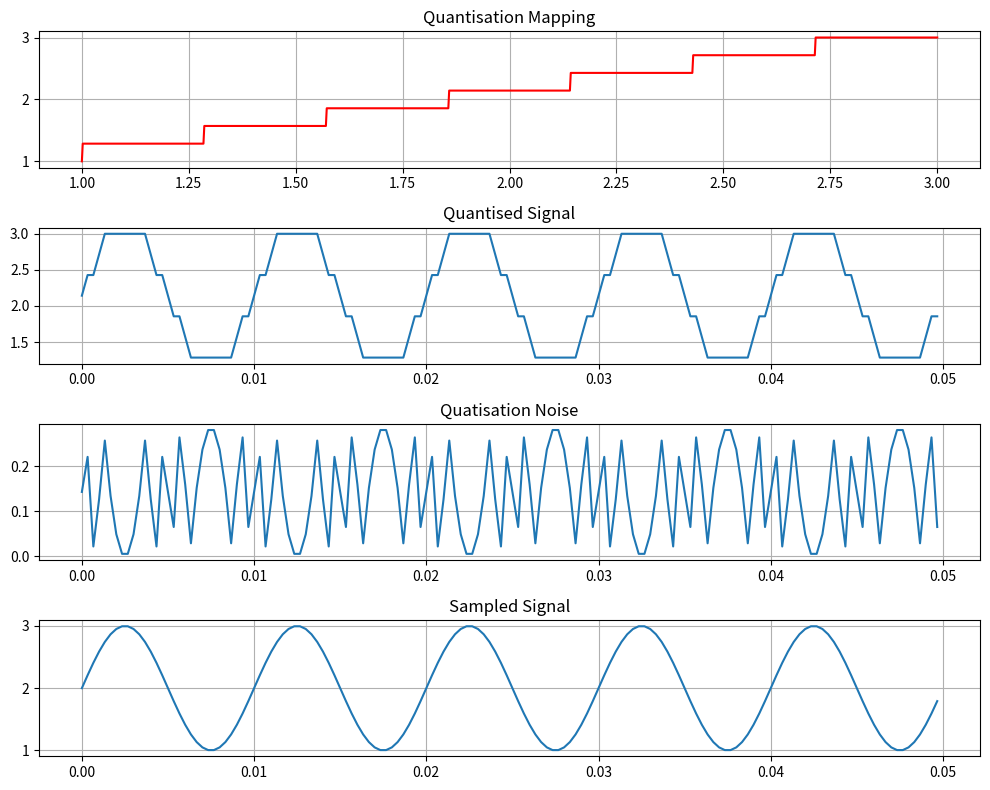

Write the Python code that produced this figure.
import numpy as np
import matplotlib.pyplot as plt

fm = 100
dc_offset = 2
t = np.arange(0, 5/fm, 0.0001)
x = np.sin(2 * np.pi * fm * t) + dc_offset

fs = 30 * fm
t0 = np.arange(0, 5/fm, 1/fs)
x_sampled = np.sin(2 * np.pi * fm * t0) + dc_offset

L = 8
x_min, x_max= min(x), max(x)
quantisation_level = np.linspace(x_min, x_max, L)
xquantised = []
qinput = np.linspace(x_min, x_max, 1000)
qoutput = []

for i in qinput:
    for j in quantisation_level:
        if i <= j:
            qoutput.append(j)
            break

for i in x_sampled:
    for j in quantisation_level:
        if i <= j:
            xquantised.append(j)
            break

plt.figure(figsize = (10, 8))
plt.subplot(4,1,1)
plt.title("Quantisation Mapping")
plt.plot(qinput, qoutput, 'r')
plt.grid()

plt.subplot(4,1,2)
plt.title("Quantised Signal")
plt.plot(t0, xquantised)
plt.grid()

qlevels = {}
bitno = int(np.log2(L))
print(bitno)

for i in range(L):
    bin_str = format(i, f'0{bitno}b')
    qlevels[quantisation_level[i]] = bin_str
xtruncated = [qlevels[i] for i in xquantised]

print("Pulse coded message: ", xtruncated)

quantisation_noise = np.array(xquantised) - np.array(x_sampled)

print(quantisation_noise)

plt.subplot(4,1,3)
plt.title("Quatisation Noise")
plt.plot(t0, quantisation_noise)
plt.grid()

plt.subplot(4,1,4)
plt.title("Sampled Signal")
plt.plot(t0, x_sampled)
plt.grid()

plt.tight_layout()
plt.show()

def power(lst):
    return np.mean(np.array(lst) ** 2)

snr = power(x_sampled) / power(xquantised)
snrdb = 20 * np.log10(snr)

step_size = (x_max - x_min) / L
noise_power = step_size**2/12
snreqn = power(x_sampled) / noise_power
snreqndb = 20 * np.log10(snreqn)